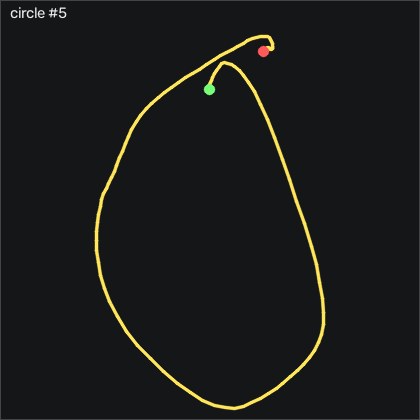

Data behind this chart, as committed beside it:
t_s, ax, ay, az, gx, gy, gz, seq
0.00000, -0.809, -0.266, 0.533, 0.5438, -2.908, -1.486, 36724
0.01000, -0.807, -0.26, 0.535, 0.6658, -4.829, -1.517, 36725
0.02000, -0.806, -0.276, 0.535, 0.5438, -6.597, -1.882, 36726
0.03000, -0.83, -0.298, 0.547, 0.8488, -8.396, -2.797, 36727
0.04000, -0.825, -0.312, 0.553, 2.312, -11.41, -3.224, 36728
0.05000, -0.85, -0.324, 0.557, 4.081, -13.88, -4.687, 36729
0.06000, -0.885, -0.36, 0.567, 6.062, -17.45, -5.328, 36730
0.07000, -0.856, -0.366, 0.576, 9.447, -22.45, -3.742, 36731
0.08000, -0.799, -0.362, 0.573, 13.26, -26.35, -1.761, 36732
0.09000, -0.728, -0.342, 0.556, 16.95, -27.85, 0.00815, 36733
0.101, -0.642, -0.265, 0.498, 19.87, -26.54, 1.837, 36734
0.11, -0.512, -0.288, 0.53, 19.17, -19.77, 2.965, 36735
0.12, -0.528, -0.343, 0.538, 19.84, -7.512, 3.636, 36736
0.13, -0.535, -0.34, 0.54, 23.41, 1.939, 3.788, 36737
0.14, -0.522, -0.337, 0.55, 26.55, 9.775, 1.136, 36738
0.15, -0.529, -0.358, 0.553, 29.05, 18.13, -4.261, 36739
0.16, -0.432, -0.368, 0.544, 31.67, 25.38, -9.443, 36740
0.17, -0.364, -0.362, 0.524, 34.78, 37.09, -12.67, 36741
0.18, -0.298, -0.396, 0.494, 37.71, 53.43, -14.84, 36742
0.19, -0.234, -0.41, 0.479, 41.03, 70.87, -16.46, 36743
0.2, -0.265, -0.409, 0.449, 45.39, 91.33, -19.66, 36744
0.21, -0.333, -0.359, 0.396, 49.87, 112.5, -22.67, 36745
0.22, -0.451, -0.332, 0.379, 52.65, 133.1, -24.99, 36746
0.231, -0.631, -0.254, 0.351, 55.88, 150.9, -20.94, 36747
0.24, -0.812, -0.193, 0.336, 56.79, 162.6, -13.04, 36748
0.25, -0.892, -0.122, 0.316, 55.97, 164.4, -2.736, 36749
0.26, -1.005, -0.02600, 0.29, 53.78, 164.4, 6.166, 36750
0.271, -1.151, 0.05900, 0.274, 48.47, 159.6, 12.81, 36751
0.28, -1.234, 0.115, 0.263, 39.78, 148.5, 17.69, 36752
0.29, -1.231, 0.12, 0.249, 28.78, 134.1, 18.06, 36753
0.3, -1.241, 0.122, 0.234, 18.17, 118.2, 14.86, 36754
0.31, -1.211, 0.137, 0.214, 8.928, 102.6, 11.35, 36755
0.32, -1.15, 0.159, 0.193, -0.7062, 87.64, 6.563, 36756
0.33, -1.093, 0.116, 0.182, -11.96, 75.38, -3.224, 36757
0.34, -1.057, 0.09100, 0.183, -22.11, 64.59, -14.29, 36758
0.35, -0.975, 0.03000, 0.18, -31.16, 55.81, -22.55, 36759
0.36, -0.945, -0.04600, 0.186, -38.76, 51.57, -27.46, 36760
0.37, -0.941, -0.104, 0.196, -43.97, 49.65, -29.11, 36761
0.38, -0.963, -0.185, 0.197, -48.45, 48.31, -30.39, 36762
0.39, -0.967, -0.256, 0.198, -51.41, 46.42, -31.36, 36763
0.401, -0.999, -0.285, 0.187, -52.38, 44.93, -29.08, 36764
0.41, -0.993, -0.256, 0.169, -53.11, 41.3, -22.77, 36765
0.42, -0.995, -0.232, 0.158, -55.71, 38.19, -17.06, 36766
0.43, -1.026, -0.235, 0.154, -59.4, 35.6, -11.15, 36767
0.441, -1.082, -0.247, 0.14, -62.2, 31.82, -4.413, 36768
0.45, -1.22, -0.192, 0.122, -63.63, 25.84, -0.05285, 36769
0.46, -1.306, -0.126, 0.103, -66.65, 14.01, 3.514, 36770
0.47, -1.298, -0.107, 0.06900, -72.57, -2.177, 7.782, 36771
0.48, -1.358, -0.07900, 0.06900, -79.09, -17.88, 11.2, 36772
0.49, -1.393, -0.07500, 0.06000, -86.19, -35.87, 15.44, 36773
0.5, -1.328, -0.113, 0.04000, -93.45, -56.29, 20.68, 36774
0.51, -1.255, -0.18, 0.03800, -99.06, -73.58, 24.55, 36775
0.52, -1.166, -0.282, 0.07000, -101.6, -86.66, 29.31, 36776
0.53, -1.053, -0.418, 0.09600, -99.7, -95.62, 34.15, 36777
0.54, -0.974, -0.486, 0.165, -92.05, -100.8, 36.75, 36778
0.55, -0.948, -0.561, 0.198, -81.59, -103.2, 33.33, 36779
0.56, -0.871, -0.584, 0.222, -68.63, -106.5, 26.38, 36780
0.571, -0.832, -0.584, 0.248, -54.49, -106.2, 18.61, 36781
0.58, -0.8, -0.566, 0.271, -40.86, -103.5, 12.39, 36782
0.59, -0.751, -0.517, 0.278, -28.24, -99.83, 10.16, 36783
... 71 more rows
